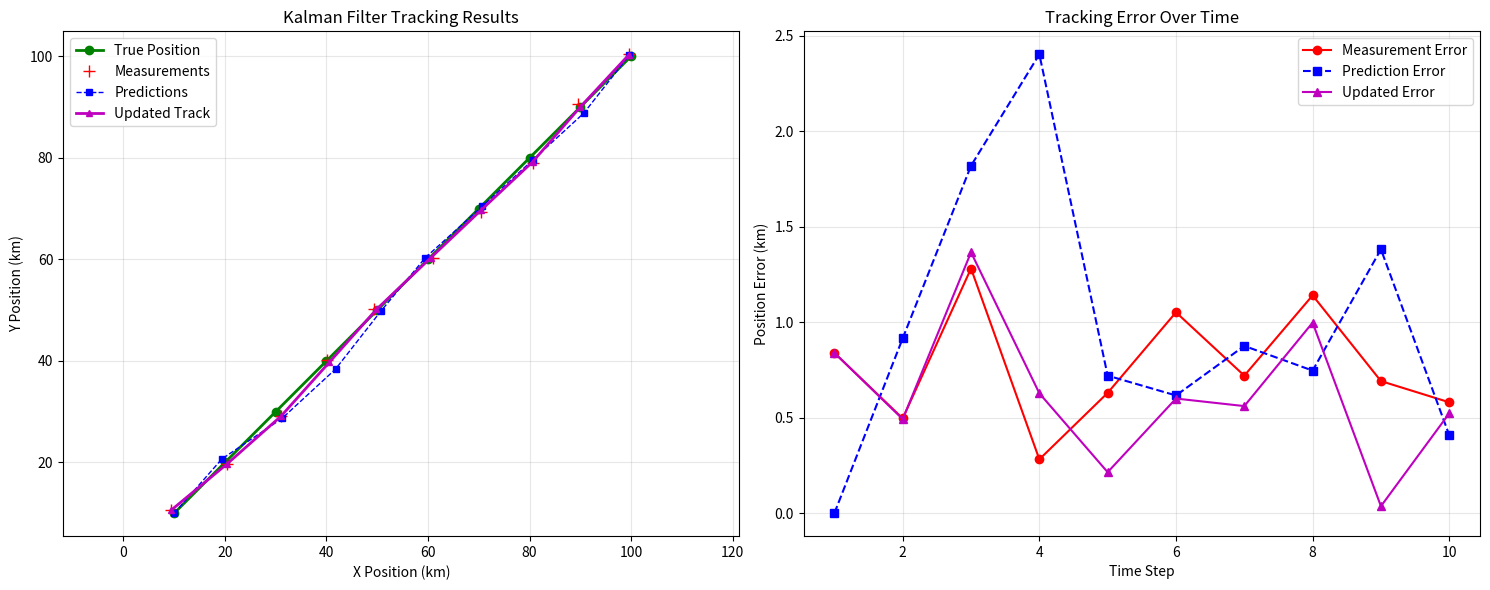

Write the Python code that produced this figure.
"""
Kalman filter implementation for radar target tracking
"""
import numpy as np
from typing import Tuple, Optional
from dataclasses import dataclass
import matplotlib.pyplot as plt

@dataclass
class TrackState:
    """State of a tracked target"""
    x: float          # X position (km)
    y: float          # Y position (km)
    vx: float         # X velocity (km/s)
    vy: float         # Y velocity (km/s)
    timestamp: float  # Last update time
    
    @property
    def position(self) -> Tuple[float, float]:
        return (self.x, self.y)
    
    @property
    def velocity(self) -> Tuple[float, float]:
        return (self.vx, self.vy)
    
    @property
    def speed_kmh(self) -> float:
        speed_ms = np.sqrt(self.vx**2 + self.vy**2)
        return speed_ms * 3.6  # Convert m/s to km/h
    
    @property
    def heading_deg(self) -> float:
        heading_rad = np.arctan2(self.vx, self.vy)
        heading_deg = np.degrees(heading_rad)
        return heading_deg % 360

class KalmanFilter:
    """
    Kalman filter for tracking radar targets in 2D space
    State vector: [x, y, vx, vy] (position and velocity)
    """
    
    def __init__(self, dt: float = 1.0):
        """
        Initialize Kalman filter
        
        Args:
            dt: Time step in seconds
        """
        self.dt = dt
        
        # State vector: [x, y, vx, vy]
        self.state = np.zeros(4)  # [x, y, vx, vy]
        
        # State covariance matrix (uncertainty in state)
        self.P = np.eye(4) * 1000  # High initial uncertainty
        
        # State transition matrix (how state evolves)
        self.F = np.array([
            [1, 0, dt, 0 ],  # x = x + vx*dt
            [0, 1, 0,  dt],  # y = y + vy*dt  
            [0, 0, 1,  0 ],  # vx = vx (constant velocity)
            [0, 0, 0,  1 ]   # vy = vy (constant velocity)
        ])
        
        # Process noise covariance (model uncertainty)
        # Targets can accelerate/change course
        q = 0.1  # Process noise parameter
        self.Q = np.array([
            [dt**4/4, 0,       dt**3/2, 0      ],
            [0,       dt**4/4, 0,       dt**3/2],
            [dt**3/2, 0,       dt**2,   0      ],
            [0,       dt**3/2, 0,       dt**2  ]
        ]) * q
        
        # Measurement matrix (we observe position only)
        self.H = np.array([
            [1, 0, 0, 0],  # Measure x
            [0, 1, 0, 0]   # Measure y
        ])
        
        # Measurement noise covariance (sensor uncertainty)
        r = 0.5  # Measurement noise parameter (km)
        self.R = np.eye(2) * r**2
        
        # Track quality metrics
        self.innovation_history = []
        self.likelihood_history = []
        
    def predict(self, dt: Optional[float] = None) -> TrackState:
        """
        Predict next state (time update)
        
        Args:
            dt: Time step override
            
        Returns:
            Predicted track state
        """
        if dt is not None and dt != self.dt:
            # Update matrices for different time step
            self.update_time_step(dt)
        
        # Predict state: x_pred = F * x
        self.state = self.F @ self.state
        
        # Predict covariance: P_pred = F * P * F^T + Q
        self.P = self.F @ self.P @ self.F.T + self.Q
        
        return TrackState(
            x=self.state[0],
            y=self.state[1], 
            vx=self.state[2],
            vy=self.state[3],
            timestamp=0  # Will be set by caller
        )
    
    def update(self, measurement: Tuple[float, float], measurement_cov: Optional[np.ndarray] = None) -> TrackState:
        """
        Update state with measurement (measurement update)
        
        Args:
            measurement: (x, y) position measurement
            measurement_cov: Optional measurement covariance override
            
        Returns:
            Updated track state
        """
        z = np.array(measurement)  # Measurement vector
        
        # Use provided covariance or default
        R = measurement_cov if measurement_cov is not None else self.R
        
        # Innovation (measurement residual): y = z - H*x
        innovation = z - self.H @ self.state
        
        # Innovation covariance: S = H*P*H^T + R
        S = self.H @ self.P @ self.H.T + R
        
        # Kalman gain: K = P*H^T*S^(-1)
        K = self.P @ self.H.T @ np.linalg.inv(S)
        
        # Update state: x = x + K*y
        self.state = self.state + K @ innovation
        
        # Update covariance: P = (I - K*H)*P
        I = np.eye(4)
        self.P = (I - K @ self.H) @ self.P
        
        # Store quality metrics
        self.innovation_history.append(np.linalg.norm(innovation))
        
        # Calculate likelihood (how well measurement fits prediction)
        likelihood = self.calculate_likelihood(innovation, S)
        self.likelihood_history.append(likelihood)
        
        return TrackState(
            x=self.state[0],
            y=self.state[1],
            vx=self.state[2], 
            vy=self.state[3],
            timestamp=0  # Will be set by caller
        )
    
    def calculate_likelihood(self, innovation: np.ndarray, innovation_cov: np.ndarray) -> float:
        """Calculate likelihood of measurement given prediction"""
        # Multivariate normal probability density
        det_S = np.linalg.det(innovation_cov)
        if det_S <= 0:
            return 0.0
        
        exp_term = -0.5 * innovation.T @ np.linalg.inv(innovation_cov) @ innovation
        likelihood = np.exp(exp_term) / np.sqrt((2 * np.pi)**2 * det_S)
        
        return float(likelihood)
    
    def initialize_state(self, position: Tuple[float, float], velocity: Optional[Tuple[float, float]] = None):
        """
        Initialize filter state
        
        Args:
            position: Initial (x, y) position
            velocity: Initial (vx, vy) velocity, or None for zero velocity
        """
        self.state[0], self.state[1] = position
        
        if velocity is not None:
            self.state[2], self.state[3] = velocity
        else:
            self.state[2], self.state[3] = 0.0, 0.0
        
        # Reset covariance to high uncertainty
        self.P = np.eye(4) * 1000
        if velocity is not None:
            # Lower velocity uncertainty if provided
            self.P[2, 2] = 100
            self.P[3, 3] = 100
    
    def update_time_step(self, dt: float):
        """Update matrices for new time step"""
        self.dt = dt
        
        # Update state transition matrix
        self.F[0, 2] = dt  # x = x + vx*dt
        self.F[1, 3] = dt  # y = y + vy*dt
        
        # Update process noise
        q = 0.1
        self.Q = np.array([
            [dt**4/4, 0,       dt**3/2, 0      ],
            [0,       dt**4/4, 0,       dt**3/2],
            [dt**3/2, 0,       dt**2,   0      ],
            [0,       dt**3/2, 0,       dt**2  ]
        ]) * q
    
    def get_position_uncertainty(self) -> Tuple[float, float]:
        """Get position uncertainty (standard deviation) in km"""
        x_std = np.sqrt(self.P[0, 0])
        y_std = np.sqrt(self.P[1, 1])
        return (x_std, y_std)
    
    def get_velocity_uncertainty(self) -> Tuple[float, float]:
        """Get velocity uncertainty (standard deviation) in km/s"""
        vx_std = np.sqrt(self.P[2, 2])
        vy_std = np.sqrt(self.P[3, 3])
        return (vx_std, vy_std)

# Test the Kalman filter
def test_kalman_filter():
    """Test Kalman filter with simulated target"""
    print("Testing Kalman Filter")
    print("=" * 30)
    
    # Create filter
    kf = KalmanFilter(dt=1.0)
    
    # Initialize with target starting at origin, moving northeast
    initial_pos = (0.0, 0.0)
    initial_vel = (10.0, 10.0)  # 10 km/s = 36 km/h each direction
    kf.initialize_state(initial_pos, initial_vel)
    
    print(f"Initial state: pos={initial_pos}, vel={initial_vel}")
    
    # Simulate target movement with measurements
    true_positions = []
    measurements = []
    predicted_positions = []
    updated_positions = []
    
    # True target parameters
    true_x, true_y = 0.0, 0.0
    true_vx, true_vy = 10.0, 10.0
    
    print(f"\nSimulating 10 time steps...")
    
    for t in range(10):
        # True target movement
        true_x += true_vx * 1.0  # 1 second time step
        true_y += true_vy * 1.0
        true_positions.append((true_x, true_y))
        
        # Noisy measurement (radar observation)
        noise_x = np.random.normal(0, 0.5)  # 0.5 km standard deviation
        noise_y = np.random.normal(0, 0.5)
        measured_x = true_x + noise_x
        measured_y = true_y + noise_y
        measurements.append((measured_x, measured_y))
        
        # Kalman filter prediction
        predicted_state = kf.predict(dt=1.0)
        predicted_positions.append((predicted_state.x, predicted_state.y))
        
        # Kalman filter update with measurement
        updated_state = kf.update((measured_x, measured_y))
        updated_positions.append((updated_state.x, updated_state.y))
        
        # Print results
        print(f"  t={t+1:2d}: True=({true_x:6.1f},{true_y:6.1f}) "
              f"Meas=({measured_x:6.1f},{measured_y:6.1f}) "
              f"Pred=({predicted_state.x:6.1f},{predicted_state.y:6.1f}) "
              f"Updt=({updated_state.x:6.1f},{updated_state.y:6.1f})")
    
    # Calculate errors
    pred_errors = [np.sqrt((p[0]-t[0])**2 + (p[1]-t[1])**2) 
                   for p, t in zip(predicted_positions, true_positions)]
    updt_errors = [np.sqrt((u[0]-t[0])**2 + (u[1]-t[1])**2) 
                   for u, t in zip(updated_positions, true_positions)]
    meas_errors = [np.sqrt((m[0]-t[0])**2 + (m[1]-t[1])**2) 
                   for m, t in zip(measurements, true_positions)]
    
    print(f"\nError Analysis:")
    print(f"  Average measurement error: {np.mean(meas_errors):.2f} km")
    print(f"  Average prediction error:  {np.mean(pred_errors):.2f} km")
    print(f"  Average updated error:     {np.mean(updt_errors):.2f} km")
    
    # Final state
    final_state = TrackState(
        x=kf.state[0], y=kf.state[1],
        vx=kf.state[2], vy=kf.state[3],
        timestamp=10.0
    )
    
    print(f"\nFinal State:")
    print(f"  Position: ({final_state.x:.1f}, {final_state.y:.1f}) km")
    print(f"  Velocity: ({final_state.vx:.1f}, {final_state.vy:.1f}) km/s")
    print(f"  Speed: {final_state.speed_kmh:.1f} km/h")
    print(f"  Heading: {final_state.heading_deg:.1f}Â°")
    
    pos_uncertainty = kf.get_position_uncertainty()
    vel_uncertainty = kf.get_velocity_uncertainty()
    print(f"  Position uncertainty: Â±{pos_uncertainty[0]:.1f}, Â±{pos_uncertainty[1]:.1f} km")
    print(f"  Velocity uncertainty: Â±{vel_uncertainty[0]:.1f}, Â±{vel_uncertainty[1]:.1f} km/s")
    
    # Plot results
    plot_tracking_results(true_positions, measurements, predicted_positions, updated_positions)
    
    print("\nâœ… Kalman filter test complete!")
    
    return kf, true_positions, measurements, predicted_positions, updated_positions

def plot_tracking_results(true_pos, measurements, predictions, updates):
    """Plot tracking results"""
    fig, (ax1, ax2) = plt.subplots(1, 2, figsize=(15, 6))
    
    # Plot 1: Trajectory comparison
    true_x, true_y = zip(*true_pos)
    meas_x, meas_y = zip(*measurements)
    pred_x, pred_y = zip(*predictions)
    updt_x, updt_y = zip(*updates)
    
    ax1.plot(true_x, true_y, 'g-o', linewidth=2, markersize=6, label='True Position')
    ax1.plot(meas_x, meas_y, 'r+', markersize=8, label='Measurements')
    ax1.plot(pred_x, pred_y, 'b--s', linewidth=1, markersize=4, label='Predictions')
    ax1.plot(updt_x, updt_y, 'm-^', linewidth=2, markersize=4, label='Updated Track')
    
    ax1.set_xlabel('X Position (km)')
    ax1.set_ylabel('Y Position (km)')
    ax1.set_title('Kalman Filter Tracking Results')
    ax1.legend()
    ax1.grid(True, alpha=0.3)
    ax1.axis('equal')
    
    # Plot 2: Error over time
    times = list(range(1, len(true_pos) + 1))
    pred_errors = [np.sqrt((p[0]-t[0])**2 + (p[1]-t[1])**2) 
                   for p, t in zip(predictions, true_pos)]
    updt_errors = [np.sqrt((u[0]-t[0])**2 + (u[1]-t[1])**2) 
                   for u, t in zip(updates, true_pos)]
    meas_errors = [np.sqrt((m[0]-t[0])**2 + (m[1]-t[1])**2) 
                   for m, t in zip(measurements, true_pos)]
    
    ax2.plot(times, meas_errors, 'r-o', label='Measurement Error')
    ax2.plot(times, pred_errors, 'b--s', label='Prediction Error')
    ax2.plot(times, updt_errors, 'm-^', label='Updated Error')
    
    ax2.set_xlabel('Time Step')
    ax2.set_ylabel('Position Error (km)')
    ax2.set_title('Tracking Error Over Time')
    ax2.legend()
    ax2.grid(True, alpha=0.3)
    
    plt.tight_layout()
    plt.show()

if __name__ == "__main__":
    test_kalman_filter()